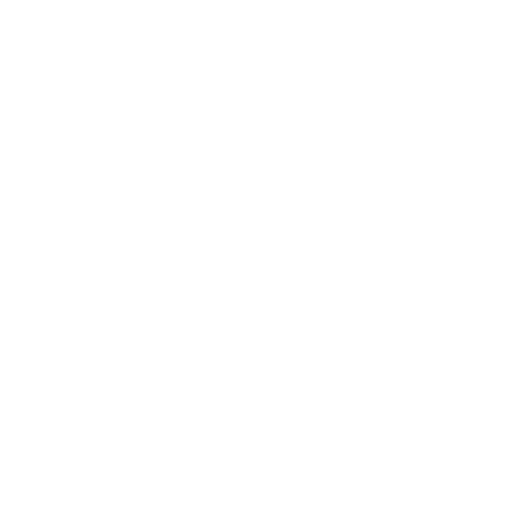
t = 0.00 s
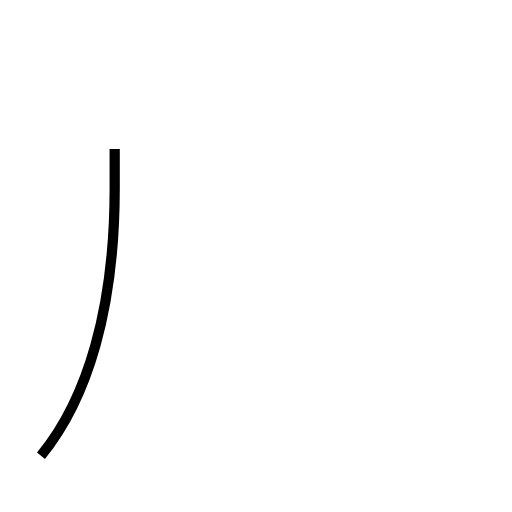
t = 0.94 s
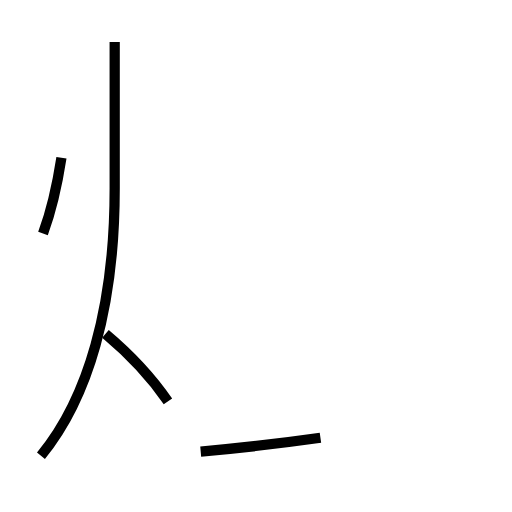
t = 2.11 s
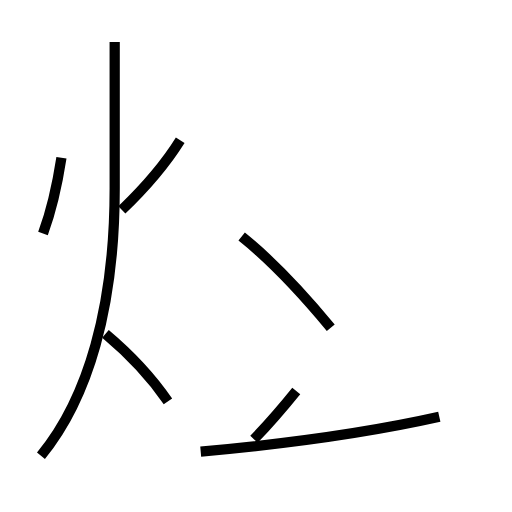
t = 3.29 s
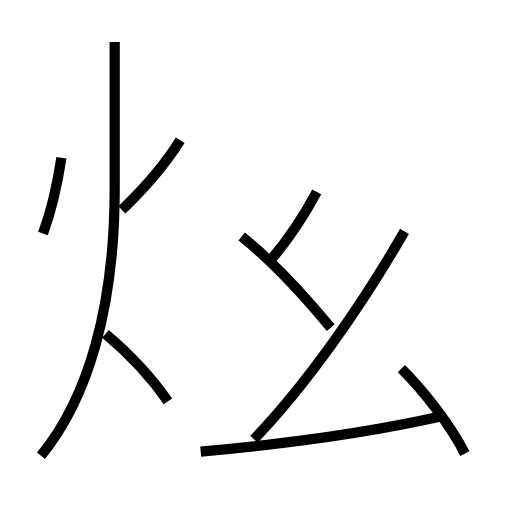
t = 4.40 s
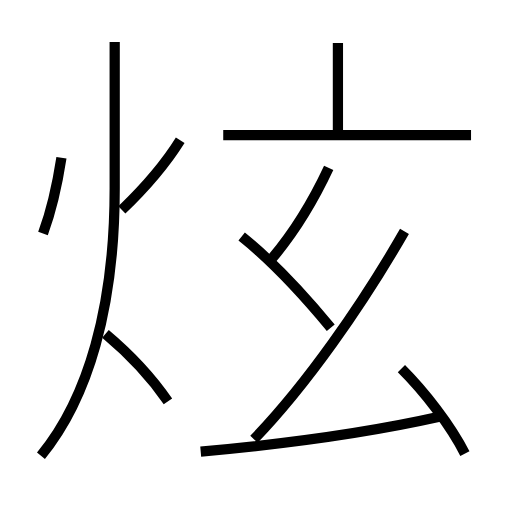
t = 5.48 s

The animated SVG that drew these frames (rendered in a browser with its animation timeline set to each time). Animation: 11 SMIL elements (animate=11); one cycle of 5.48 s.

<?xml version='1.0' encoding='utf-8'?>
<svg viewBox="0.0 -6.0 50.0 50.0" version="1.1" xmlns="http://www.w3.org/2000/svg"><rect x="-1000" y="-1000" width="2000" height="2000" stroke="white" fill="white" /><g style="fill:none;stroke:#000000;stroke-width:1"><path d="M 4.0 0.5 C 8.6 -5.1 11.2 -14.0 11.2 -25.6 L 11.2 -39.9 " transform="translate(0.0 38.0)" stroke-dasharray="41.88922429497127" stroke-dashoffset="41.88922429497127"><animate attributeName="stroke-dashoffset" from="41.88922429497127" to="0" dur="1.256676728849138s" begin="0s; anim_end.end" fill="freeze" id="anim0" /></path><path d="M 16.4 -4.8 C 14.9 -7.0 12.8 -9.3 10.3 -11.4 " transform="translate(0.0 38.0)" stroke-dasharray="9.014335152380157" stroke-dashoffset="9.014335152380157"><animate attributeName="stroke-dashoffset" from="9.014335152380157" to="0" dur="0.27043005457140473s" begin="anim0.end" fill="freeze" id="anim1" /></path><path d="M 4.2 -21.2 C 4.9 -23.1 5.6 -26.0 6.0 -28.6 " transform="translate(0.0 38.0)" stroke-dasharray="7.626544762175639" stroke-dashoffset="7.626544762175639"><animate attributeName="stroke-dashoffset" from="7.626544762175639" to="0" dur="0.22879634286526918s" begin="anim1.end" fill="freeze" id="anim2" /></path><path d="M 19.6 0.1 C 27.4 -0.6 36.2 -1.8 42.9 -3.3 " transform="translate(0.0 38.0)" stroke-dasharray="23.561712665456596" stroke-dashoffset="23.561712665456596"><animate attributeName="stroke-dashoffset" from="23.561712665456596" to="0" dur="0.7068513799636978s" begin="anim2.end" fill="freeze" id="anim3" /></path><path d="M 11.9 -23.5 C 14.3 -25.8 16.1 -27.9 17.6 -30.3 " transform="translate(0.0 38.0)" stroke-dasharray="8.896840724538285" stroke-dashoffset="8.896840724538285"><animate attributeName="stroke-dashoffset" from="8.896840724538285" to="0" dur="0.2669052217361485s" begin="anim3.end" fill="freeze" id="anim4" /></path><path d="M 32.3 -12.0 C 29.4 -15.5 26.1 -18.9 23.6 -20.9 " transform="translate(0.0 38.0)" stroke-dasharray="12.464286384028961" stroke-dashoffset="12.464286384028961"><animate attributeName="stroke-dashoffset" from="12.464286384028961" to="0" dur="0.3739285915208688s" begin="anim4.end" fill="freeze" id="anim5" /></path><path d="M 24.8 -1.1 C 29.9 -6.4 35.3 -14.1 39.5 -21.4 " transform="translate(0.0 38.0)" stroke-dasharray="25.119525057209863" stroke-dashoffset="25.119525057209863"><animate attributeName="stroke-dashoffset" from="25.119525057209863" to="0" dur="0.7535857517162958s" begin="anim5.end" fill="freeze" id="anim6" /></path><path d="M 45.4 0.3 C 44.0 -2.5 41.4 -5.8 39.2 -8.0 " transform="translate(0.0 38.0)" stroke-dasharray="10.39804432369523" stroke-dashoffset="10.39804432369523"><animate attributeName="stroke-dashoffset" from="10.39804432369523" to="0" dur="0.31194132971085686s" begin="anim6.end" fill="freeze" id="anim7" /></path><path d="M 26.6 -18.8 C 28.8 -21.4 30.6 -24.4 32.1 -27.6 " transform="translate(0.0 38.0)" stroke-dasharray="10.40752491320372" stroke-dashoffset="10.40752491320372"><animate attributeName="stroke-dashoffset" from="10.40752491320372" to="0" dur="0.3122257473961116s" begin="anim7.end" fill="freeze" id="anim8" /></path><path d="M 46.0 -30.8 L 21.8 -30.8 " transform="translate(0.0 38.0)" stroke-dasharray="24.2" stroke-dashoffset="24.2"><animate attributeName="stroke-dashoffset" from="24.2" to="0" dur="0.726s" begin="anim8.end" fill="freeze" id="anim9" /></path><path d="M 33.0 -30.6 L 33.0 -39.8" transform="translate(0.0 38.0)" stroke-dasharray="9.199999999999996" stroke-dashoffset="9.199999999999996"><animate attributeName="stroke-dashoffset" from="9.199999999999996" to="0" dur="0.27599999999999986s" begin="anim9.end" fill="freeze" id="anim_end" /></path></g></svg>
